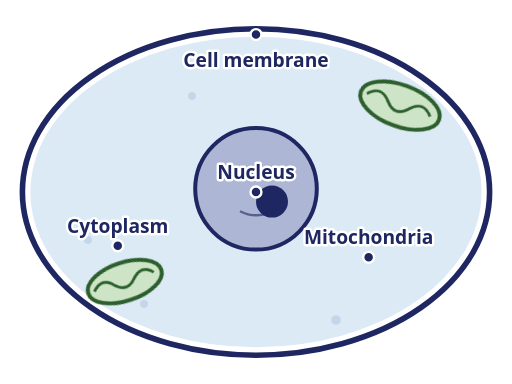
t = 0.00 s
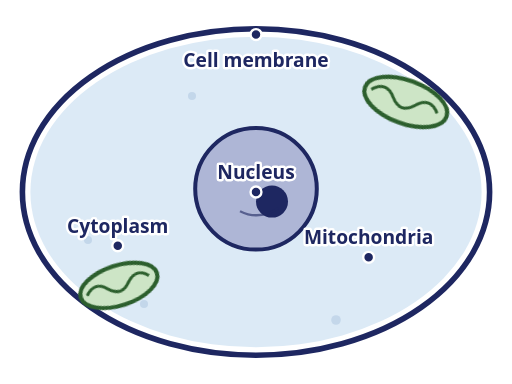
t = 1.69 s
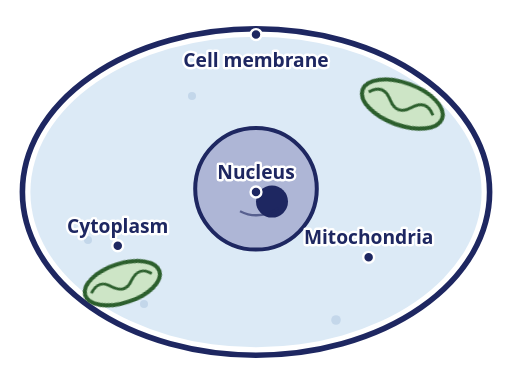
t = 2.81 s
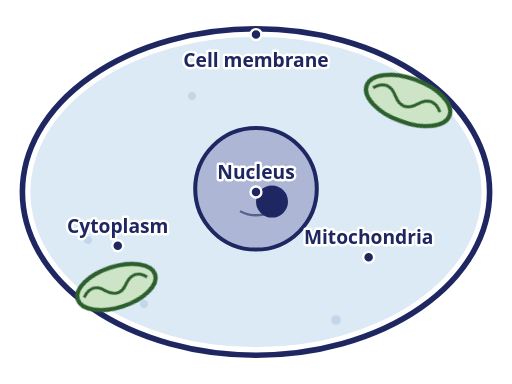
t = 4.50 s
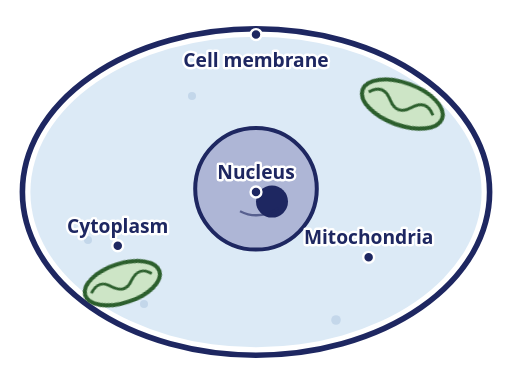
t = 6.19 s
t = 7.31 s: frame unchanged from t = 1.69 s, image omitted

The animated SVG that drew these frames (rendered in a browser with its animation timeline set to each time). Animation: 14 CSS @keyframes rules; one cycle of 9.00 s, repeats indefinitely.

<svg xmlns="http://www.w3.org/2000/svg" viewBox="0 0 320 240" width="100%" height="100%" preserveAspectRatio="xMidYMid meet" role="img" aria-label="Cells">
<style>[class*="sm-"]{transform-box:fill-box;transform-origin:center;}
[data-part]{transition:opacity .55s ease;}
.sm-spin{ animation:sm-spin 3s linear infinite; }
.sm-spin-slow{ animation:sm-spin 9s linear infinite; }
.sm-spin-rev{ animation:sm-spin 3s linear infinite reverse; }
.sm-flow{ animation:sm-flow 1s linear infinite; }
.sm-flow-slow{ animation:sm-flow 2.2s linear infinite; }
.sm-flow-rev{ animation:sm-flow-rev 1.4s linear infinite; }
.sm-pulse{ animation:sm-pulse 1.6s ease-in-out infinite; }
.sm-throb{ animation:sm-throb 1s ease-in-out infinite; }
.sm-drift{ animation:sm-drift 2.6s ease-in-out infinite; }
.sm-osc{ animation:sm-osc 1.8s ease-in-out infinite; }
.sm-osc-x{ animation:sm-osc-x 1.8s ease-in-out infinite; }
.sm-rise{ animation:sm-rise 2.6s ease-in infinite; }
.sm-fall{ animation:sm-fall 2.6s ease-in infinite; }
.sm-blink{ animation:sm-blink 1.4s ease-in-out infinite; }
.sm-glow{ animation:sm-glow 2s ease-in-out infinite; }
.sm-shake{ animation:sm-shake .3s ease-in-out infinite; }
.sm-sweep{ animation:sm-sweep 2.8s ease-in-out infinite; }
@keyframes sm-spin{ to{ transform:rotate(360deg); } }
@keyframes sm-flow{ to{ stroke-dashoffset:-24; } }
@keyframes sm-flow-rev{ to{ stroke-dashoffset:24; } }
@keyframes sm-pulse{ 0%,100%{ transform:scale(1); } 50%{ transform:scale(1.13); } }
@keyframes sm-throb{ 0%,100%{ transform:scale(1); } 50%{ transform:scale(1.06); } }
@keyframes sm-drift{ 0%{ transform:translate(0,0); } 25%{ transform:translate(2px,-2.5px); } 50%{ transform:translate(-2.5px,1.5px); } 75%{ transform:translate(1.5px,2px); } 100%{ transform:translate(0,0); } }
@keyframes sm-osc{ 0%,100%{ transform:translateY(0); } 50%{ transform:translateY(-5px); } }
@keyframes sm-osc-x{ 0%,100%{ transform:translateX(0); } 50%{ transform:translateX(5px); } }
@keyframes sm-rise{ 0%{ transform:translateY(2px); opacity:0; } 25%{ opacity:.85; } 100%{ transform:translateY(-16px); opacity:0; } }
@keyframes sm-fall{ 0%{ transform:translateY(-14px); opacity:0; } 25%{ opacity:.85; } 100%{ transform:translateY(4px); opacity:0; } }
@keyframes sm-blink{ 0%,100%{ opacity:1; } 50%{ opacity:.3; } }
@keyframes sm-glow{ 0%,100%{ opacity:.55; } 50%{ opacity:1; } }
@keyframes sm-shake{ 0%,100%{ transform:translate(0,0); } 25%{ transform:translate(.9px,-.9px); } 75%{ transform:translate(-.9px,.9px); } }
@keyframes sm-sweep{ 0%{ transform:translateX(-6px); opacity:.35; } 50%{ opacity:1; } 100%{ transform:translateX(6px); opacity:.35; } }
@media (prefers-reduced-motion:reduce){[class*="sm-"]{animation:none !important;}}
.dg-label text{font-family:'Century Gothic','Avenir Next',system-ui,sans-serif;font-weight:600;paint-order:stroke;stroke:#ffffff;stroke-width:3px;stroke-linejoin:round;fill:#1E2761;}
.dg-label circle{fill:#1E2761;stroke:#ffffff;stroke-width:1.5;}</style>
<g class="diagram-art">
<g data-part="membrane"><ellipse cx="160" cy="120" rx="146" ry="102" fill="none" stroke="#1E2761" stroke-width="3.5"/></g><g data-part="cytoplasm"><ellipse cx="160" cy="120" rx="141" ry="97" fill="#DCEAF6" stroke="none"/><g fill="#B9CFe6" opacity="0.7"><circle cx="70" cy="170" r="3"/><circle cx="90" cy="190" r="2.5"/><circle cx="55" cy="150" r="2.5"/><circle cx="250" cy="70" r="3"/><circle cx="120" cy="60" r="2.5"/><circle cx="210" cy="200" r="3"/></g></g><g data-part="nucleus"><circle cx="160" cy="118" r="38" fill="#AEB6D6" stroke="#1E2761" stroke-width="2.5"/><circle cx="170" cy="126" r="10" fill="#1E2761"/><path d="M140 108 q10 -6 20 2 M150 132 q12 6 24 -2" fill="none" stroke="#1E2761" stroke-width="1.5" opacity="0.6"/></g><g data-part="mitochondria"><g class="sm-throb"><g transform="rotate(20 250 66)"><ellipse cx="250" cy="66" rx="26" ry="13" fill="#CDE5C6" stroke="#2C5F2D" stroke-width="2.5"/><path d="M228 66 q7 -8 14 0 q7 8 14 0 q7 -8 14 0" fill="none" stroke="#2C5F2D" stroke-width="1.8"/></g><g transform="rotate(-18 78 176)"><ellipse cx="78" cy="176" rx="24" ry="12" fill="#CDE5C6" stroke="#2C5F2D" stroke-width="2.5"/><path d="M58 176 q7 -7 13 0 q7 7 13 0 q7 -7 13 0" fill="none" stroke="#2C5F2D" stroke-width="1.8"/></g></g></g>
</g>
<g data-part="nucleus" class="dg-label"><circle cx="160.0" cy="120.0" r="3.4"/><text x="160.0" y="112.0" font-size="12" text-anchor="middle">Nucleus</text></g>
<g data-part="membrane" class="dg-label"><circle cx="160.0" cy="21.6" r="3.4"/><text x="160.0" y="41.6" font-size="12" text-anchor="middle">Cell membrane</text></g>
<g data-part="cytoplasm" class="dg-label"><circle cx="73.6" cy="153.6" r="3.4"/><text x="73.6" y="145.6" font-size="12" text-anchor="middle">Cytoplasm</text></g>
<g data-part="mitochondria" class="dg-label"><circle cx="230.4" cy="160.8" r="3.4"/><text x="230.4" y="152.8" font-size="12" text-anchor="middle">Mitochondria</text></g>
</svg>
